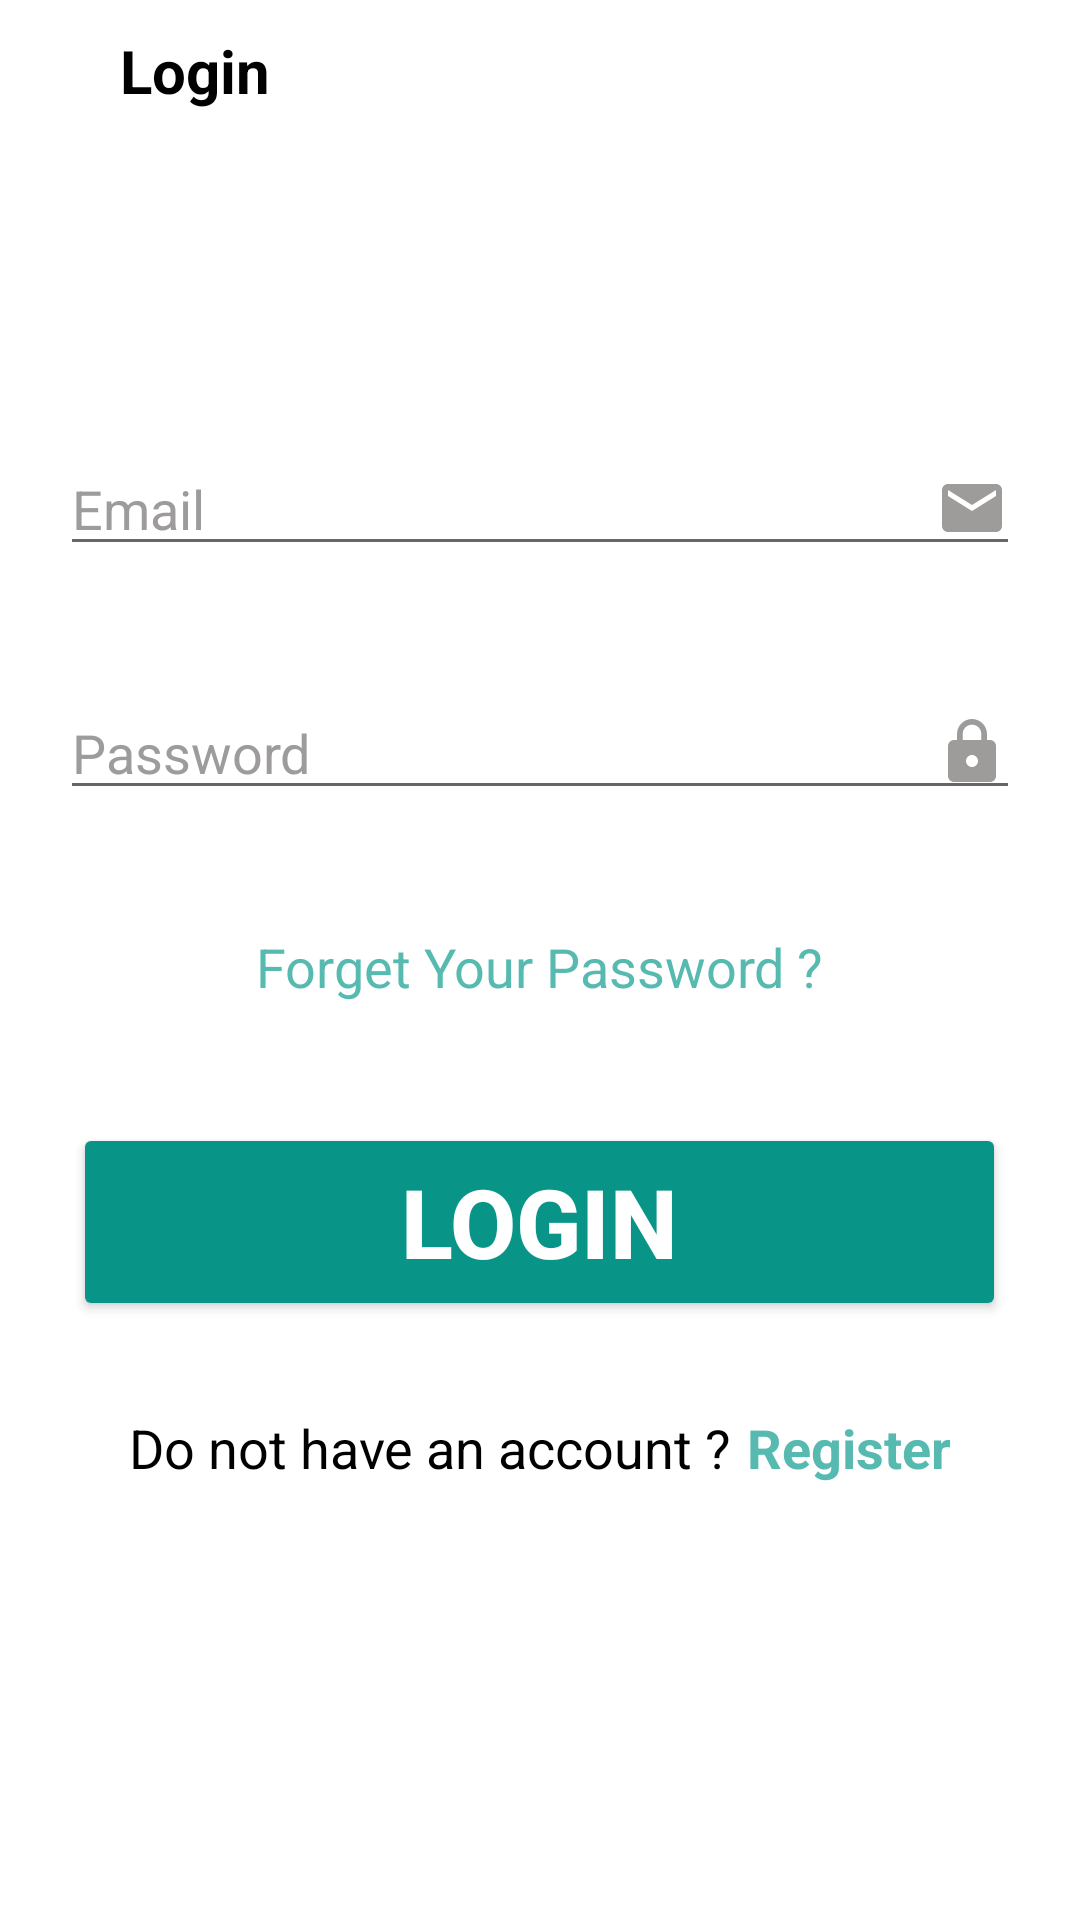

Android layout source for this screen:
<!-- AndroidManifest.xml: application theme Theme.MCTApp -->
<!-- res/layout/activity_login.xml -->
<?xml version="1.0" encoding="utf-8"?>
<ScrollView xmlns:android="http://schemas.android.com/apk/res/android"
    xmlns:app="http://schemas.android.com/apk/res-auto"
    xmlns:tools="http://schemas.android.com/tools"
    android:layout_width="match_parent"
    android:layout_height="match_parent"
    android:background="@color/white"
    tools:context=".LoginActivity">
    <LinearLayout
        android:layout_width="match_parent"
        android:layout_height="match_parent"
        android:orientation="vertical"
        >
        <LinearLayout
            android:layout_width="match_parent"
            android:layout_height="wrap_content"
            android:layout_marginTop="10dp"
            android:orientation="horizontal">

            <ImageView
                android:layout_width="wrap_content"
                android:layout_height="wrap_content"
                android:layout_marginStart="10dp"
                android:src="@drawable/baseline_arrow_back_24"
                android:id="@+id/back"/>

            <TextView
                android:layout_width="wrap_content"
                android:layout_height="wrap_content"
                android:text="Login"
                android:textSize="20dp"
                android:textStyle="bold"
                android:textColor="@color/black"
                android:layout_marginStart="30dp"/>


        </LinearLayout>



        <TextView
            android:layout_width="wrap_content"
            android:layout_height="wrap_content"

            android:textSize="30dp"
            android:textStyle="bold"
            android:textColor="@color/black"
            android:layout_gravity="center"
            android:layout_marginTop="50dp"/>

        <EditText
            android:id="@+id/user_name"
            android:layout_width="match_parent"
            android:layout_height="wrap_content"
            android:layout_marginStart="20dp"
            android:layout_marginTop="20dp"
            android:layout_marginEnd="20dp"
            android:layout_marginBottom="20dp"
            android:drawableRight="@drawable/baseline_email_24"
            android:hint="Email"
            android:textColorHint="#9E9B9B"
            android:textSize="18dp" />
        <EditText
            android:id="@+id/password"
            android:layout_width="match_parent"
            android:layout_height="wrap_content"
            android:layout_marginStart="20dp"
            android:layout_marginTop="20dp"
            android:layout_marginEnd="20dp"
            android:layout_marginBottom="20dp"
            android:drawableRight="@drawable/baseline_lock_24"
            android:hint="Password"
            android:textColorHint="#9E9B9B"
            android:inputType="textPassword"
            android:textSize="18dp" />
        <TextView
            android:id="@+id/forget"
            android:layout_width="wrap_content"
            android:layout_height="wrap_content"
            android:text="Forget Your Password ?"
            android:textSize="18dp"
            android:layout_gravity="center"
            android:textColor="@color/text_green"
            android:layout_margin="20dp"
            android:layout_marginStart="0dp"/>
        <Button
            android:id="@+id/login"
            android:layout_width="311dp"
            android:layout_height="66dp"
            android:layout_gravity="center"
            android:layout_marginTop="20dp"
            android:backgroundTint="@color/green"
            android:gravity="center"
            android:text="Login"
            app:cornerRadius="10dp"
            android:textColor="@color/white"
            android:textSize="32dp"
            android:textStyle="bold" />


        <LinearLayout
            android:layout_width="match_parent"
            android:layout_height="wrap_content"
            android:layout_marginTop="30dp"
            android:gravity="center"
            android:orientation="horizontal">
            <TextView
                android:layout_width="wrap_content"
                android:layout_height="wrap_content"
                android:text="Do not have an account ?"
                android:textSize="18dp"

                android:textColor="@color/black"
                android:layout_marginStart="0dp"/>
            <TextView
                android:id="@+id/register"
                android:layout_width="wrap_content"
                android:layout_height="wrap_content"
                android:text="Register"
                android:textSize="18dp"
                android:textStyle="bold"
                android:textColor="@color/text_green"
                android:layout_marginStart="5dp"/>
        </LinearLayout>
    </LinearLayout>

</ScrollView>
<!-- resources referenced by this layout -->
<resources>
  <color name="black">#FF000000</color>
  <color name="green">#089587</color>
  <color name="text_green">#57bab0</color>
  <color name="white">#FFFFFFFF</color>
  <!-- drawable baseline_email_24 (drawable) -->
  <vector android:height="24dp" android:tint="#9E9B9B"
      android:viewportHeight="24" android:viewportWidth="24"
      android:width="24dp" xmlns:android="http://schemas.android.com/apk/res/android">
      <path android:fillColor="@android:color/white" android:pathData="M20,4L4,4c-1.1,0 -1.99,0.9 -1.99,2L2,18c0,1.1 0.9,2 2,2h16c1.1,0 2,-0.9 2,-2L22,6c0,-1.1 -0.9,-2 -2,-2zM20,8l-8,5 -8,-5L4,6l8,5 8,-5v2z"/>
  </vector>
  <!-- drawable baseline_lock_24 (drawable) -->
  <vector android:height="24dp" android:tint="#9E9B9B"
      android:viewportHeight="24" android:viewportWidth="24"
      android:width="24dp" xmlns:android="http://schemas.android.com/apk/res/android">
      <path android:fillColor="@android:color/white" android:pathData="M18,8h-1L17,6c0,-2.76 -2.24,-5 -5,-5S7,3.24 7,6v2L6,8c-1.1,0 -2,0.9 -2,2v10c0,1.1 0.9,2 2,2h12c1.1,0 2,-0.9 2,-2L20,10c0,-1.1 -0.9,-2 -2,-2zM12,17c-1.1,0 -2,-0.9 -2,-2s0.9,-2 2,-2 2,0.9 2,2 -0.9,2 -2,2zM15.1,8L8.9,8L8.9,6c0,-1.71 1.39,-3.1 3.1,-3.1 1.71,0 3.1,1.39 3.1,3.1v2z"/>
  </vector>
  <style name="Theme.MCTApp" parent="Theme.MaterialComponents.DayNight.DarkActionBar">
  
              
              <item name="colorPrimary">@color/green</item>
              <item name="colorPrimaryVariant">@color/text_grey</item>
              <item name="colorOnPrimary">@color/white</item>
              
              <item name="colorSecondary">@color/green</item>
              <item name="colorSecondaryVariant">@color/white</item>
              <item name="colorOnSecondary">@color/text_grey</item>
              
              <item name="android:statusBarColor">?attr/colorPrimaryVariant</item>
              
          </style>
  <color name="text_grey">#d9d9d9</color>
</resources>
